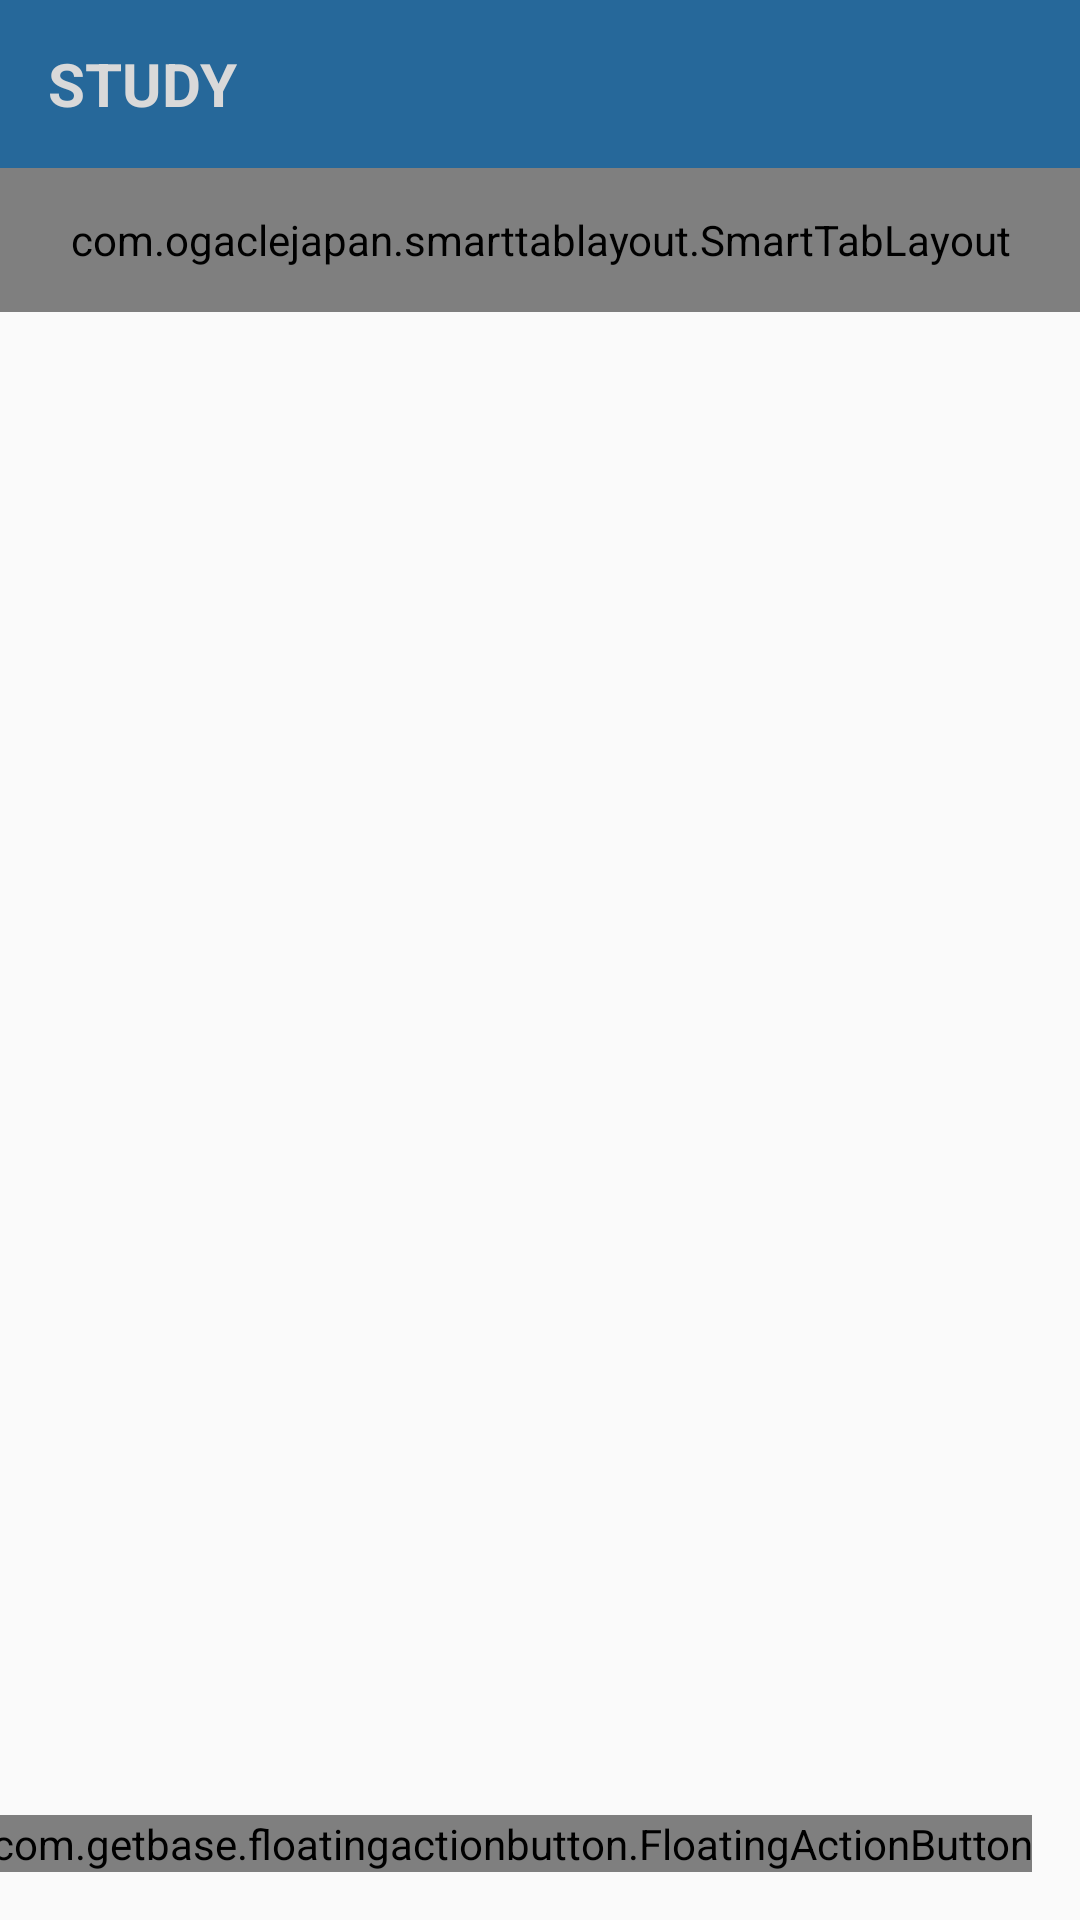

The Android layout XML behind this screen, and the referenced resources:
<!-- AndroidManifest.xml: application theme AppTheme -->
<!-- res/layout/activity_main.xml -->
<?xml version="1.0" encoding="utf-8"?>

<layout xmlns:android="http://schemas.android.com/apk/res/android"
    xmlns:app="http://schemas.android.com/apk/res-auto"
    xmlns:tools="http://schemas.android.com/tools"
    tools:context="com.example.edu.MainActivity">

    <android.support.constraint.ConstraintLayout
        android:layout_width="match_parent"
        android:layout_height="match_parent">

        <android.support.v7.widget.Toolbar

            android:id="@+id/tBar"
            android:layout_width="match_parent"
            android:layout_height="?attr/actionBarSize"
            android:background="#26689A">

            <TextView

                android:layout_width="wrap_content"
                android:layout_height="wrap_content"
                android:text="STUDY"
                android:textColor="#FFD9D9D9"
                android:textSize="20dp"
                android:textStyle="bold" />

        </android.support.v7.widget.Toolbar>

        <LinearLayout
            android:id="@+id/LL0"
            android:layout_width="match_parent"
            android:layout_height="wrap_content"
            android:orientation="horizontal"
            app:layout_constraintTop_toBottomOf="@id/tBar">

            
            <com.ogaclejapan.smarttablayout.SmartTabLayout

                android:id="@+id/pagerTab"
                android:layout_width="match_parent"
                android:layout_height="48dp"
                app:stl_distributeEvenly="true"
                app:stl_dividerThickness="0.5dp"
                app:stl_indicatorColor="#26689A"
                app:stl_indicatorThickness="2dp"
                app:stl_indicatorWithoutPadding="true"
                app:stl_underlineThickness="0.5dp" />

        </LinearLayout>

        <LinearLayout
            android:id="@+id/LL1"
            android:layout_width="match_parent"
            android:layout_height="wrap_content"
            android:orientation="vertical"
            app:layout_constraintTop_toBottomOf="@id/LL0">

            <android.support.v4.view.ViewPager

                android:id="@+id/viewPager"
                android:layout_width="match_parent"
                android:layout_height="match_parent" />

        </LinearLayout>


        <com.getbase.floatingactionbutton.FloatingActionButton

            android:id="@+id/floatBtn"
            android:layout_width="wrap_content"
            android:layout_height="wrap_content"
            android:layout_marginBottom="16dp"
            android:layout_marginRight="16dp"
            app:fab_colorNormal="#FFD9D9D9"
            app:fab_colorPressed="#26689A"
            app:fab_icon="@drawable/ic_edit_black_24dp"
            app:layout_constraintBottom_toBottomOf="parent"
            app:layout_constraintRight_toRightOf="parent" />

    </android.support.constraint.ConstraintLayout>


</layout>
<!-- resources referenced by this layout -->
<resources>
  <style name="AppTheme" parent="Theme.AppCompat.Light.NoActionBar">
          
          <item name="colorPrimary">@color/colorPrimary</item>
          <item name="colorPrimaryDark">@color/colorPrimaryDark</item>
          <item name="colorAccent">@color/colorAccent</item>
      </style>
  <!-- not gathered from this repository: default colours our renderer supplied (Android Studio template values) -->
  <color name="colorPrimary">#FF6200EE</color>
  <color name="colorPrimaryDark">#FF3700B3</color>
  <color name="colorAccent">#FF03DAC5</color>
</resources>
